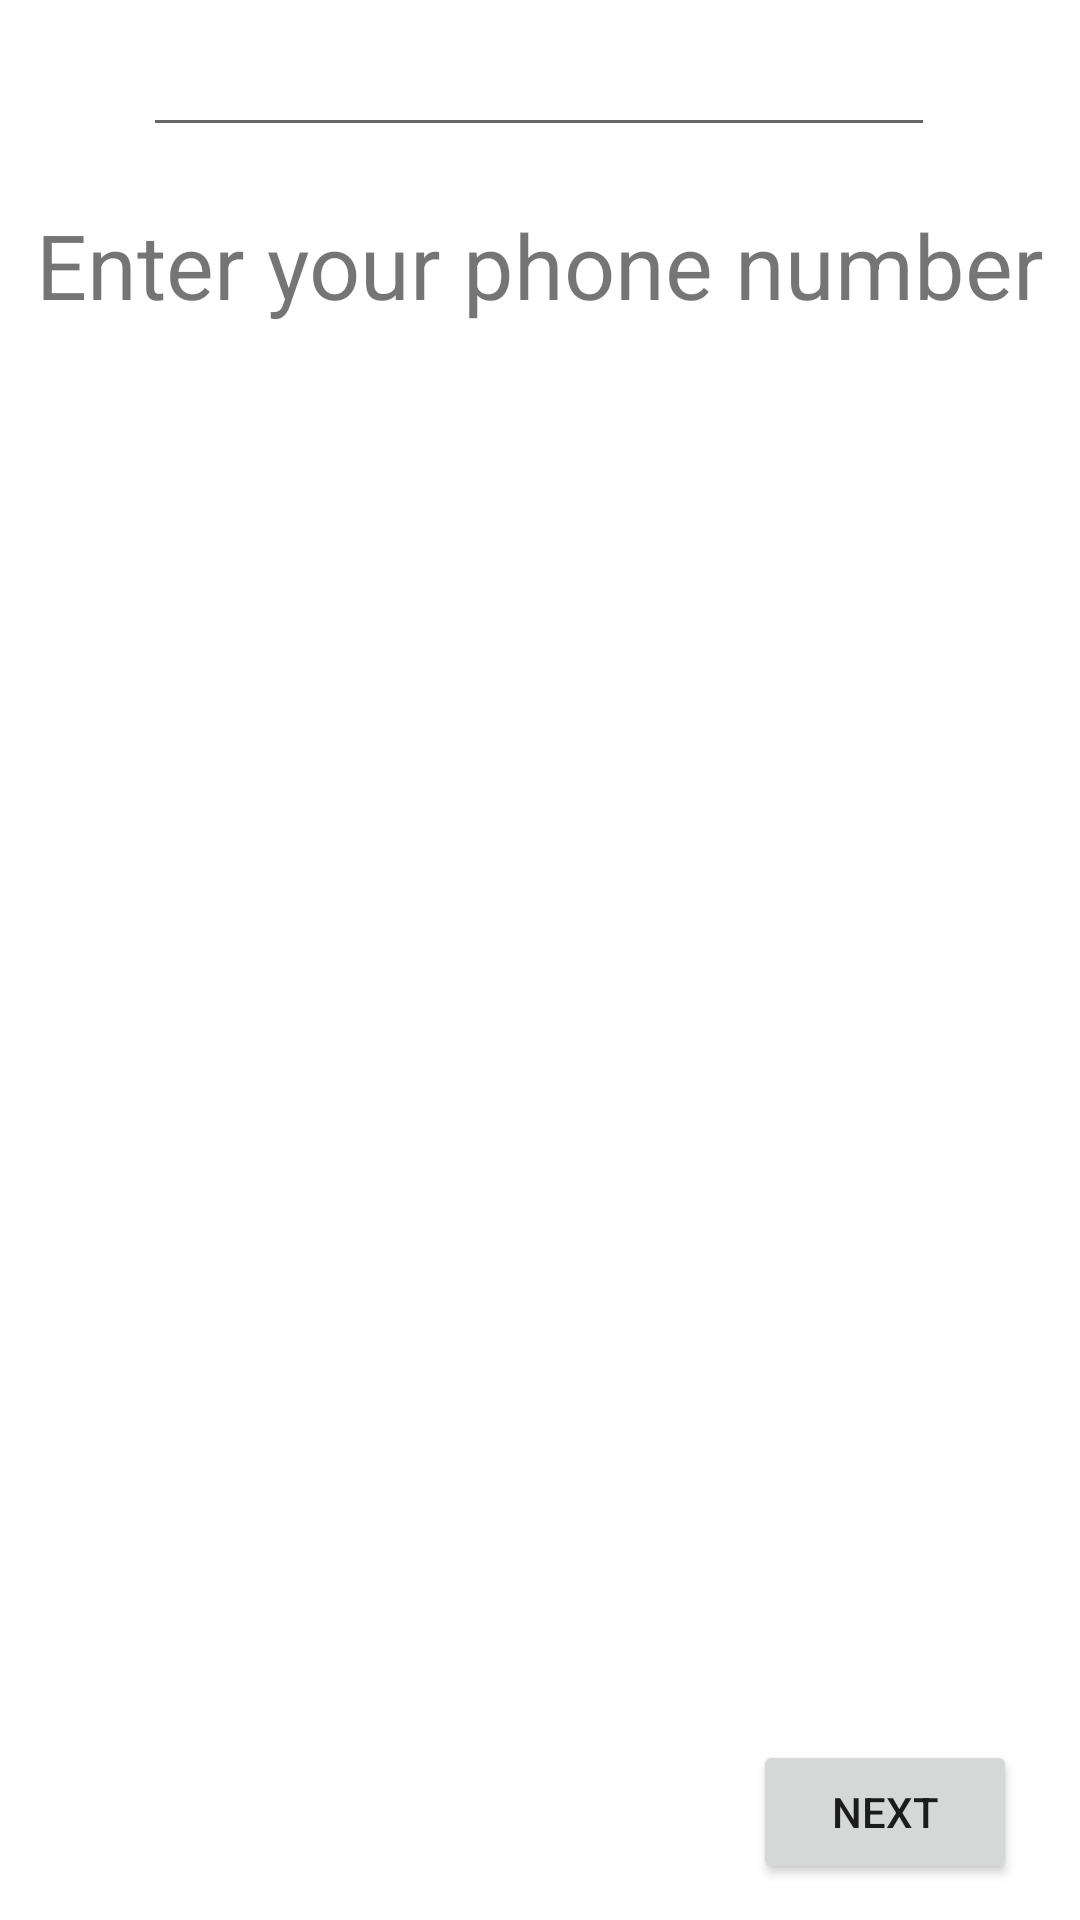

This screen was rendered from an Android layout file. Write that file and the resources it references.
<!-- AndroidManifest.xml: application theme Theme.Radiogram -->
<!-- res/layout/auth_phone.xml -->
<?xml version="1.0" encoding="utf-8"?>
<androidx.constraintlayout.widget.ConstraintLayout
    xmlns:android="http://schemas.android.com/apk/res/android"
    xmlns:app="http://schemas.android.com/apk/res-auto"
    xmlns:tools="http://schemas.android.com/tools"
    android:layout_width="match_parent"
    android:layout_height="match_parent">

    <TextView
        android:id="@+id/textView"
        android:layout_width="wrap_content"
        android:layout_height="wrap_content"
        android:layout_marginStart="165dp"
        android:layout_marginTop="68dp"
        android:layout_marginEnd="165dp"
        android:text="Enter your phone number"
        android:textSize="30sp"
        app:layout_constraintEnd_toEndOf="parent"
        app:layout_constraintStart_toStartOf="parent"
        app:layout_constraintTop_toTopOf="parent" />

    <Button
        android:id="@+id/next"
        android:layout_width="wrap_content"
        android:layout_height="48dp"
        android:layout_marginEnd="21dp"
        android:layout_marginBottom="12dp"
        android:text="Next"
        android:onClick="trans"
        app:layout_constraintBottom_toBottomOf="parent"
        app:layout_constraintEnd_toEndOf="parent" />

    <EditText
        android:id="@+id/editTextPhone"
        android:layout_width="264dp"
        android:layout_height="49dp"
        android:layout_marginStart="73dp"
        android:layout_marginEnd="74dp"
        android:ems="10"
        android:inputType="phone"
        app:layout_constraintEnd_toEndOf="parent"
        app:layout_constraintStart_toStartOf="parent"
        tools:layout_editor_absoluteY="226dp" />
</androidx.constraintlayout.widget.ConstraintLayout>
<!-- resources referenced by this layout -->
<resources>
  <style name="Theme.Radiogram" parent="Theme.MaterialComponents.DayNight.NoActionBar">
          
          <item name="colorPrimary">@color/purple_500</item>
          <item name="colorPrimaryVariant">@color/purple_700</item>
          <item name="colorOnPrimary">@color/white</item>
          
          <item name="colorSecondary">@color/teal_200</item>
          <item name="colorSecondaryVariant">@color/teal_700</item>
          <item name="colorOnSecondary">@color/black</item>
          
          <item name="android:statusBarColor" tools:targetApi="l">#00000000</item>
          
          <item name="android:windowLightStatusBar">true</item>
      </style>
  <!-- not gathered from this repository: default colours our renderer supplied (Android Studio template values) -->
  <color name="purple_500">#FF6200EE</color>
  <color name="purple_700">#FF3700B3</color>
  <color name="teal_200">#FF03DAC5</color>
  <color name="teal_700">#FF018786</color>
  <color name="black">#FF000000</color>
  <color name="white">#FFFFFFFF</color>
</resources>
